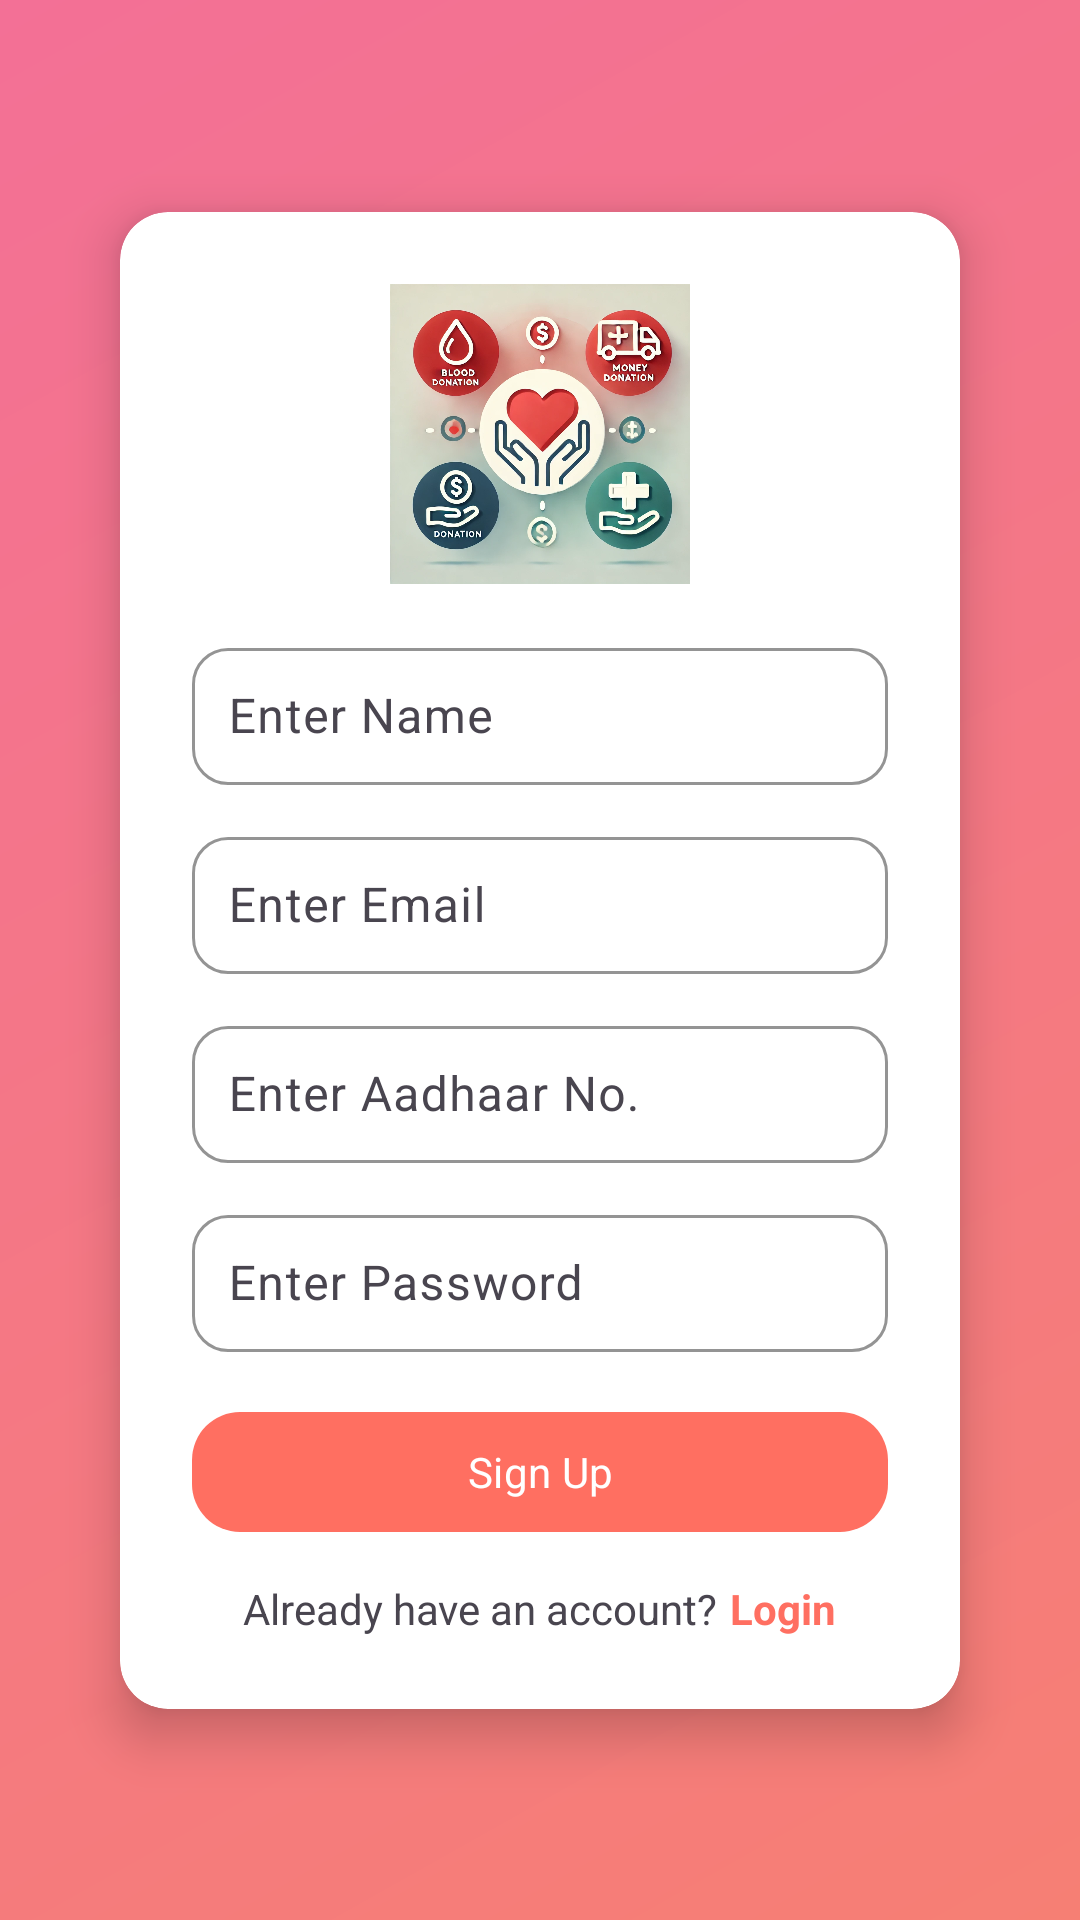

Layout XML and referenced resources for this Android screen:
<!-- AndroidManifest.xml: application theme Theme.DonorApp -->
<!-- res/layout/activity_register.xml -->
<?xml version="1.0" encoding="utf-8"?>
<androidx.constraintlayout.widget.ConstraintLayout xmlns:android="http://schemas.android.com/apk/res/android"
    xmlns:app="http://schemas.android.com/apk/res-auto"
    xmlns:tools="http://schemas.android.com/tools"
    android:id="@+id/main"
    android:layout_width="match_parent"
    android:layout_height="match_parent"
    android:padding="@dimen/dp_16"
    android:background="@drawable/gradient_background"
    tools:context=".signInLogIn.RegisterActivity">

    <androidx.cardview.widget.CardView
        android:layout_width="match_parent"
        android:layout_height="wrap_content"
        android:layout_margin="@dimen/dp_24"
        app:cardCornerRadius="@dimen/dp_16"
        app:cardElevation="@dimen/dp_10"
        app:layout_constraintTop_toTopOf="parent"
        app:layout_constraintBottom_toBottomOf="parent"
        app:layout_constraintStart_toStartOf="parent"
        app:layout_constraintEnd_toEndOf="parent">

        <LinearLayout
            android:layout_width="match_parent"
            android:layout_height="wrap_content"
            android:orientation="vertical"
            android:padding="@dimen/dp_24"
            android:gravity="center_horizontal">

            
            <ImageView
                android:layout_width="100dp"
                android:layout_height="100dp"
                android:src="@drawable/appicon"
                android:layout_gravity="center"
                android:scaleType="centerInside" />

            
            <com.google.android.material.textfield.TextInputLayout
                android:layout_width="match_parent"
                android:layout_height="wrap_content"
                android:layout_marginTop="@dimen/dp_16"
                app:boxStrokeColor="@color/primary"
                app:boxCornerRadiusTopStart="@dimen/dp_12"
                app:boxCornerRadiusTopEnd="@dimen/dp_12"
                app:boxCornerRadiusBottomStart="@dimen/dp_12"
                app:boxCornerRadiusBottomEnd="@dimen/dp_12">

                <com.google.android.material.textfield.TextInputEditText
                    android:id="@+id/etName"
                    android:layout_width="match_parent"
                    android:layout_height="wrap_content"
                    android:hint="@string/enter_name"
                    android:padding="@dimen/dp_12"
                    android:inputType="textPersonName" />
            </com.google.android.material.textfield.TextInputLayout>

            
            <com.google.android.material.textfield.TextInputLayout
                android:layout_width="match_parent"
                android:layout_height="wrap_content"
                android:layout_marginTop="@dimen/dp_12"
                app:boxStrokeColor="@color/primary"
                app:boxCornerRadiusTopStart="@dimen/dp_12"
                app:boxCornerRadiusTopEnd="@dimen/dp_12"
                app:boxCornerRadiusBottomStart="@dimen/dp_12"
                app:boxCornerRadiusBottomEnd="@dimen/dp_12">

                <com.google.android.material.textfield.TextInputEditText
                    android:id="@+id/etEmail"
                    android:layout_width="match_parent"
                    android:layout_height="wrap_content"
                    android:hint="@string/enter_email"
                    android:inputType="textEmailAddress"
                    android:padding="@dimen/dp_12" />
            </com.google.android.material.textfield.TextInputLayout>



            <com.google.android.material.textfield.TextInputLayout
                android:layout_width="match_parent"
                android:layout_height="wrap_content"
                android:layout_marginTop="@dimen/dp_12"
                app:boxStrokeColor="@color/primary"
                app:boxCornerRadiusTopStart="@dimen/dp_12"
                app:boxCornerRadiusTopEnd="@dimen/dp_12"
                app:boxCornerRadiusBottomStart="@dimen/dp_12"
                app:boxCornerRadiusBottomEnd="@dimen/dp_12">

                <com.google.android.material.textfield.TextInputEditText
                    android:id="@+id/etAadhaarNo"
                    android:layout_width="match_parent"
                    android:layout_height="wrap_content"
                    android:maxLength="12"
                    android:hint="@string/enter_aadhaar_no"
                    android:inputType="number"
                    android:padding="@dimen/dp_12" />
            </com.google.android.material.textfield.TextInputLayout>

            
            <com.google.android.material.textfield.TextInputLayout
                android:layout_width="match_parent"
                android:layout_height="wrap_content"
                android:layout_marginTop="@dimen/dp_12"
                app:boxStrokeColor="@color/primary"
                app:boxCornerRadiusTopStart="@dimen/dp_12"
                app:boxCornerRadiusTopEnd="@dimen/dp_12"
                app:boxCornerRadiusBottomStart="@dimen/dp_12"
                app:boxCornerRadiusBottomEnd="@dimen/dp_12">

                <com.google.android.material.textfield.TextInputEditText
                    android:id="@+id/etPassword"
                    android:layout_width="match_parent"
                    android:layout_height="wrap_content"
                    android:hint="@string/enter_password"
                    android:inputType="textPassword"
                    android:padding="@dimen/dp_12" />
            </com.google.android.material.textfield.TextInputLayout>

            
            <com.google.android.material.button.MaterialButton
                android:id="@+id/btnSignup"
                android:layout_width="match_parent"
                android:layout_height="wrap_content"
                android:text="@string/sign_up"
                android:textAllCaps="false"
                android:layout_marginTop="@dimen/dp_16"
                app:cornerRadius="@dimen/dp_16"
                app:backgroundTint="@color/primary"
                android:textColor="@android:color/white" />

            
            <LinearLayout
                android:layout_width="match_parent"
                android:layout_height="wrap_content"
                android:gravity="center"
                android:orientation="horizontal"
                android:layout_marginTop="@dimen/dp_12">

                <TextView
                    android:layout_width="wrap_content"
                    android:layout_height="wrap_content"
                    android:text="@string/already_have_account" />

                <TextView
                    android:id="@+id/tvLogin"
                    android:layout_width="wrap_content"
                    android:layout_height="wrap_content"
                    android:text="@string/login"
                    android:contextClickable="true"
                    android:textColor="@color/primary"
                    android:textStyle="bold"
                    android:layout_marginStart="@dimen/dp_4"
                    android:clickable="true"
                    android:focusable="true" />
            </LinearLayout>

        </LinearLayout>
    </androidx.cardview.widget.CardView>
</androidx.constraintlayout.widget.ConstraintLayout>
<!-- resources referenced by this layout -->
<resources>
  <color name="primary">#FF6F61</color>
  <dimen name="dp_10">10dp</dimen>
  <dimen name="dp_12">12dp</dimen>
  <dimen name="dp_16">16dp</dimen>
  <dimen name="dp_24">24dp</dimen>
  <dimen name="dp_4">4dp</dimen>
  <!-- drawable appicon: webp bitmap (drawable, 163580 bytes) -->
  <!-- drawable gradient_background (drawable) -->
  <?xml version="1.0" encoding="utf-8"?>
  <layer-list xmlns:android="http://schemas.android.com/apk/res/android">
      <item>
          <shape android:shape="rectangle">
              <gradient
                  android:angle="135"
                  android:startColor="#F67F74"
                  android:endColor="#F37096"
                  android:type="linear" />
          </shape>
      </item>
  </layer-list>
  <string name="already_have_account">Already have an account?</string>
  <string name="enter_aadhaar_no">Enter Aadhaar No.</string>
  <string name="enter_email">Enter Email</string>
  <string name="enter_name">Enter Name</string>
  <string name="enter_password">Enter Password</string>
  <string name="login">Login</string>
  <string name="sign_up">Sign Up</string>
  <style name="Theme.DonorApp" parent="Base.Theme.DonorApp" />
  <style name="Base.Theme.DonorApp" parent="Theme.Material3.DayNight.NoActionBar">
          
          
          <item name="colorPrimary">@color/red</item>
          <item name="colorOnPrimary">@color/black</item>
          <item name="colorPrimaryContainer">@color/red</item>
          <item name="colorOnPrimaryContainer">@color/black</item>
          <item name="colorSecondaryContainer">@color/red</item>
          <item name="android:fontFamily">sans-serif</item>
      </style>
  <color name="red">#D32F2E</color>
  <color name="black">#FF000000</color>
</resources>
